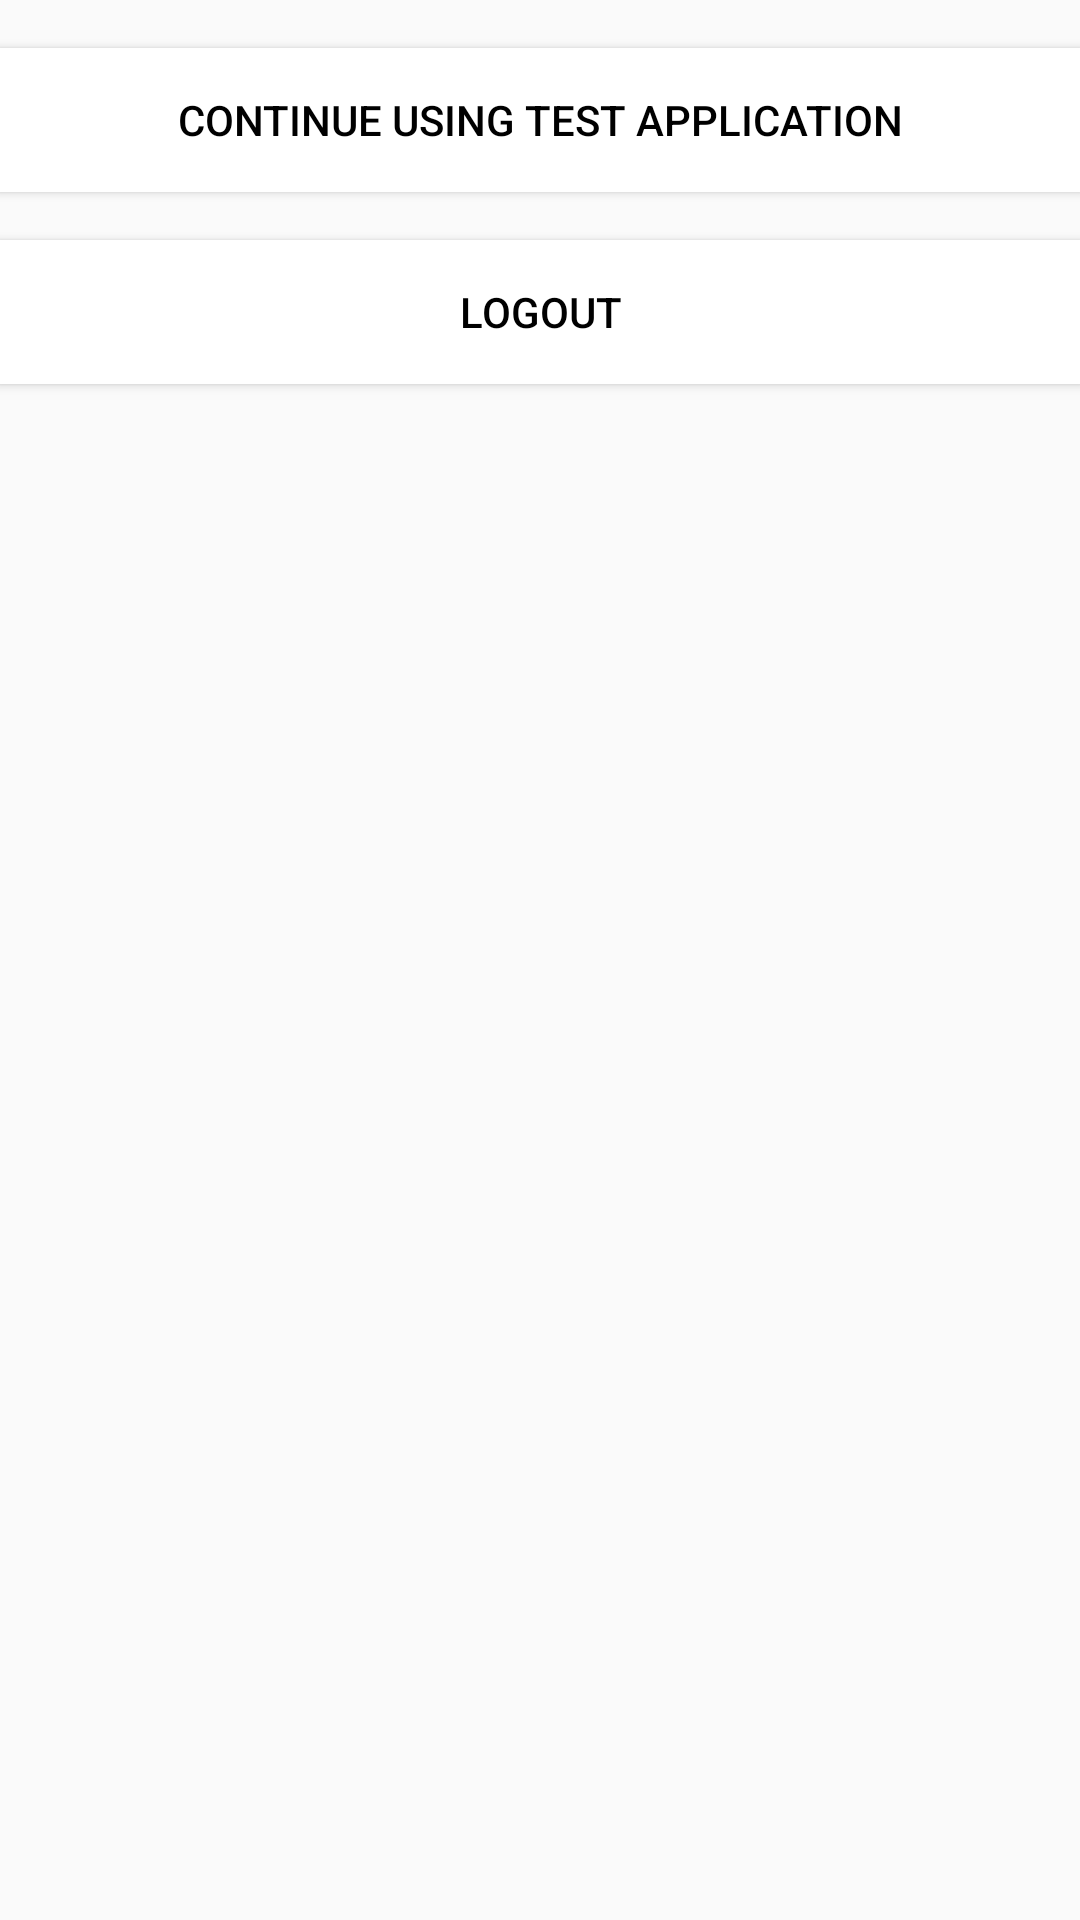

Here is an Android app screen rendered from its layout file. Give the layout XML and the strings, colors and styles it references.
<!-- AndroidManifest.xml: application theme AppTheme -->
<!-- res/layout/fragment_logout.xml -->
<LinearLayout
    style="@style/Container"
    xmlns:android="http://schemas.android.com/apk/res/android"
    xmlns:tools="http://schemas.android.com/tools"
    android:orientation="vertical"
    tools:context=".Authorization.LoginActivity">

    <Button
        android:id="@+id/continue_button"
        style="@style/Button"
        android:layout_marginTop="16dp"
        android:text="@string/continue_using_app"/>

    <Button
        android:id="@+id/logout"
        style="@style/Button"
        android:layout_marginTop="16dp"
        android:text="@string/logout"/>
</LinearLayout>
<!-- resources referenced by this layout -->
<resources>
  <string name="continue_using_app">Continue using test application</string>
  <string name="logout">Logout</string>
  <style name="Button" parent="Base.Widget.AppCompat.Button">
          <item name="android:layout_width">match_parent</item>
          <item name="android:layout_height">wrap_content</item>
          <item name="android:paddingLeft">16dp</item>
          <item name="android:paddingRight">16dp</item>
          <item name="android:textColor">#000000</item>
          <item name="android:background">#ffffff</item>
      </style>
  <style name="Container">
          <item name="android:layout_width">match_parent</item>
          <item name="android:layout_height">match_parent</item>
          <item name="android:paddingBottom">@dimen/activity_vertical_margin</item>
          <item name="android:paddingLeft">@dimen/activity_horizontal_margin</item>
          <item name="android:paddingRight">@dimen/activity_horizontal_margin</item>
          <item name="android:paddingTop">@dimen/activity_vertical_margin</item>
          <item name="android:orientation">vertical</item>
      </style>
  <style name="AppTheme" parent="Theme.AppCompat.Light.NoActionBar">
          
          <item name="colorPrimary">@color/colorPrimary</item>
          <item name="colorPrimaryDark">@color/colorPrimaryDark</item>
          <item name="colorAccent">@color/colorAccent</item>
      </style>
  <!-- not gathered from this repository: default colours our renderer supplied (Android Studio template values) -->
  <color name="colorPrimary">#FF6200EE</color>
  <color name="colorPrimaryDark">#FF3700B3</color>
  <color name="colorAccent">#FF03DAC5</color>
</resources>
